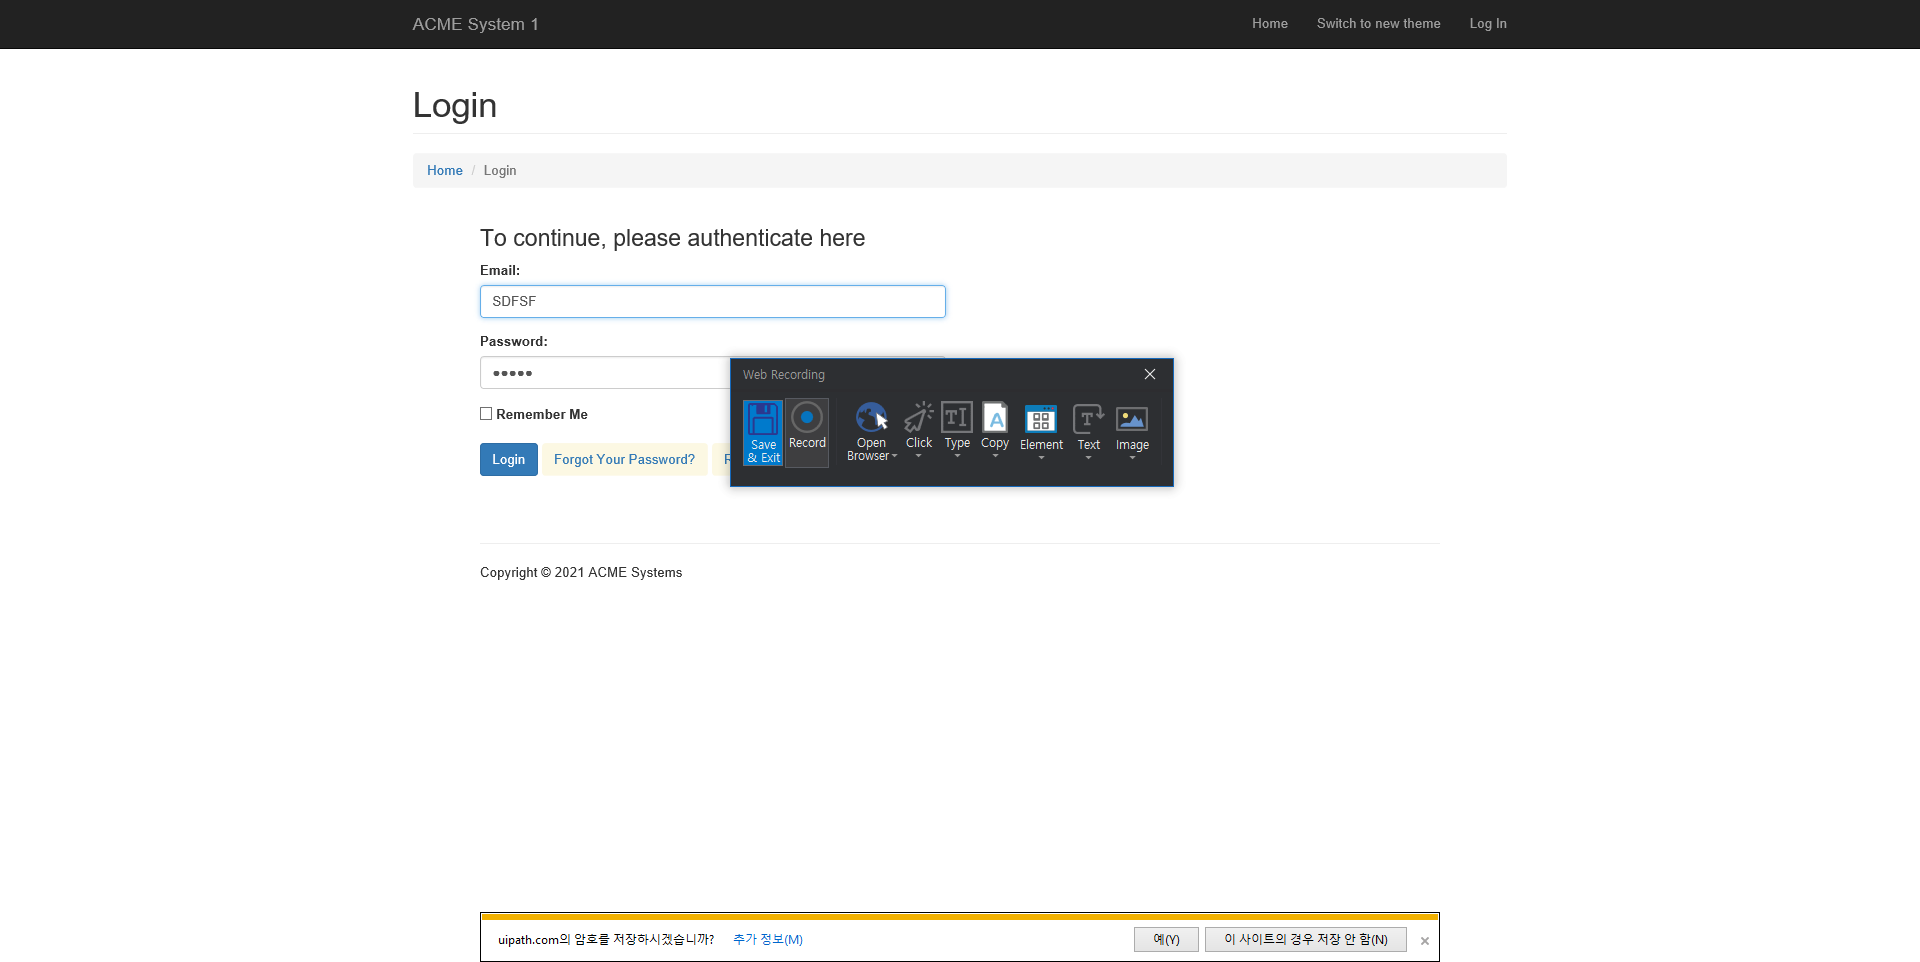
Task: KS 연도별 보고서 작성
Workflow: ACME Login

Step 1: Attach Browser 'ACMESyste Page' in window 'ACME System 1 - Log In'

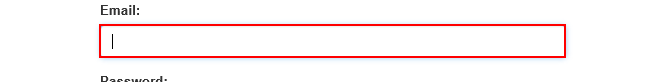
Step 2: type [UserName] into the text box

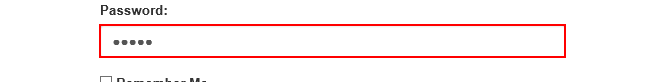
Step 3: type a value into the text box

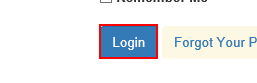
Step 4: click on the button

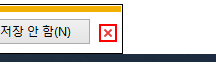
Step 5: click on the push button '닫기' in window 'ACME System 1 - Dashboard - Internet Explorer' (iexplore.exe)